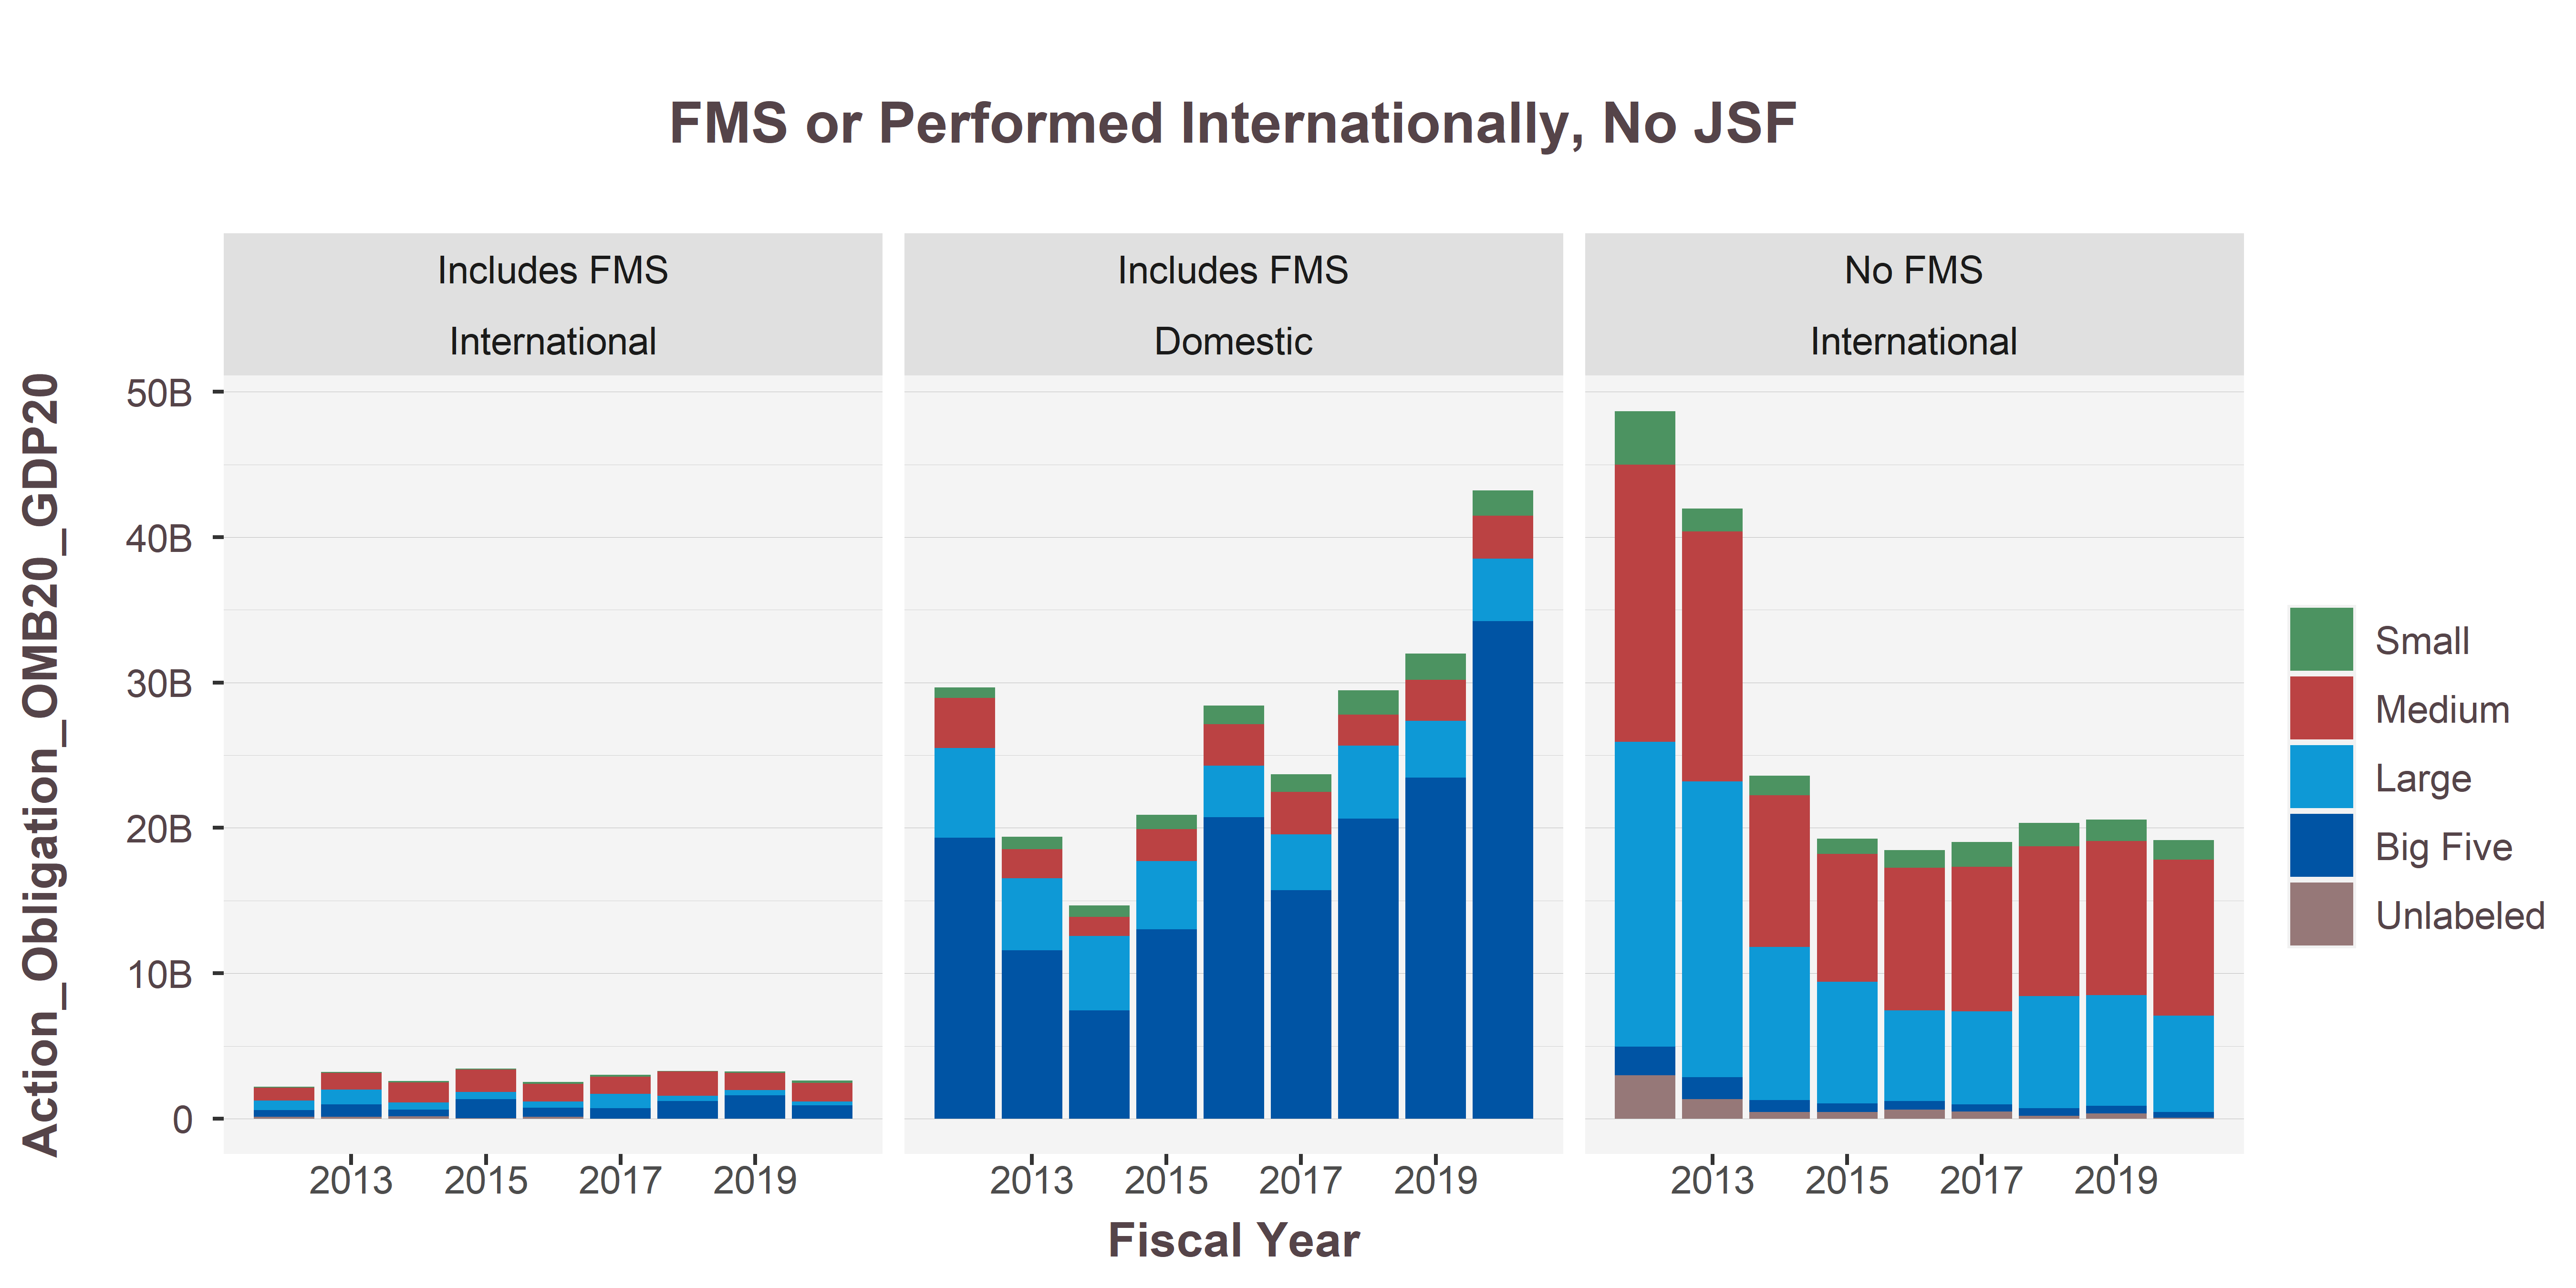

Values plotted in this chart, from the file beside it:
Shiny.VendorSize, PlaceIsForeign, IsFMS, 2012, 2013, 2014, 2015, 2016, 2017, 2018, 2019, 2020
Small, International, Includes FMS, 53553361, 60131343, 98681971, 59765709, 120986470, 138120610, 54108738, 84643193, 143480684
Small, International, No FMS, 3673748334, 1594227433, 1348269094, 1075164688, 1207391657, 1707876518, 1589196102, 1446415583, 1363622370
Medium, International, Includes FMS, 903797448, 1145725353, 1385261248, 1553700252, 1219120856, 1179875846, 1659304643, 1187588697, 1297975116
Medium, International, No FMS, 19086074696, 17197512711, 10444911594, 8793899101, 9796135530, 9965217021, 10314488308, 10610063072, 10733580500
Large, International, Includes FMS, 652466768, 1001287695, 476421807, 502605733, 424650335, 983670385, 364543180, 365578758, 253780697
Large, International, No FMS, 20972276329, 20327912792, 10528316015, 8358006400, 6245478316, 6395074942, 7711782859, 7606602224, 6614567641
Big Five, International, Includes FMS, 468108907, 851698226, 458492051, 1289122742, 645897908, 714506345, 1213094724, 1606999797, 920135466
Big Five, International, No FMS, 1960227427, 1508702910, 816938088, 600861094, 600582081, 489713500, 533987901, 539586459, 412621714
Unlabeled, International, Includes FMS, 116975053, 141161986, 163156530, 43500996, 120675641, 12402929, 5106039, -11543068, 1375702
Unlabeled, International, No FMS, 2986794948, 1356753767, 459554647, 446254227, 611241126, 483143847, 188693851, 355127734, 54229779
Small, Domestic, Includes FMS, 734349659, 852766932, 768198962, 996500394, 1283820918, 1198162347, 1682244898, 1822914062, 1728646573
Medium, Domestic, Includes FMS, 3438596619, 2010419073, 1308862792, 2179682644, 2846852651, 2925676503, 2148177240, 2810826675, 2949697798
Large, Domestic, Includes FMS, 6176363868, 4932930313, 5127077652, 4710703380, 3554558936, 3834332894, 4997057657, 3908302102, 4307293146
Big Five, Domestic, Includes FMS, 19330604747, 11594792368, 7454637565, 13024458073, 20722653062, 15722110022, 20655902520, 23461328262, 34229698037
Unlabeled, Domestic, Includes FMS, 504987, 730250, 1659, 10929, 0, -3575, -12116, NA, 73197
